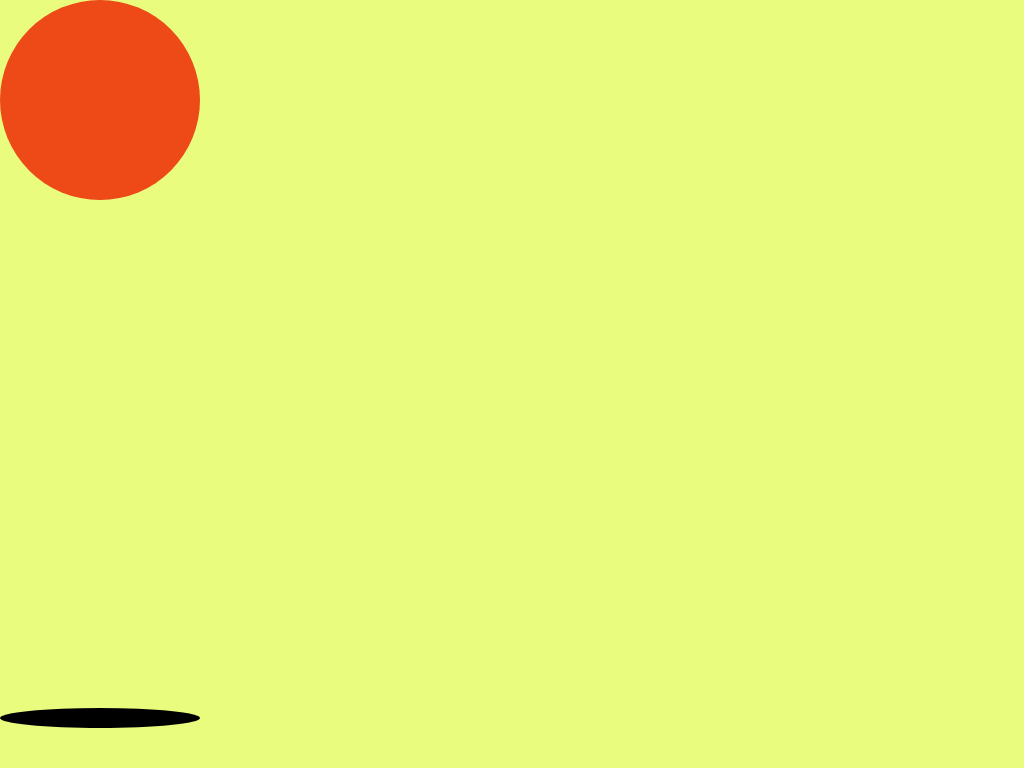

Reproduce this picture with HTML and CSS.

<!DOCTYPE html>
<html lang="en">
<head>
    <meta charset="UTF-8">
    <meta http-equiv="X-UA-Compatible" content="IE=edge">
    <meta name="viewport" content="width=device-width, initial-scale=1.0">
    <title>Document</title>
    <style>
        * {
            box-sizing: border-box;
            margin: 0;
            border: 0;
        }

        .wrapper {
            width: 100vw;
            height: 100vh;
            background-color: #eafc7e;
            position: relative;
            overflow: hidden;
        }

        .ball {
            position: absolute;
            width: 200px;
            height: 200px;
            border-radius: 50%;
            background-color: #ed4a18;
            animation: ballch 1.2s infinite;
        }

        .shadow {
            position: absolute;
            width: 200px;
            height: 20px;
            bottom: 40px;
            border-radius: 50%;
            background-color: black;
            animation: shadowch 1.2s infinite;
        }

        @keyframes ballch {
            0% {
                bottom: calc(100% - 260px);
                left:-10%; 
                /* animation-timing-function: ease-in; */
            }
            32% {
                bottom: 60px;
                left: calc(50% - 100px);
                bottom: 60px;
            }
            38% { 
                height: 120px;
                width: 280px;
                bottom: 60px;
            }
            40% {
                height: 190px;
                width: 260px;
            }

            /* 46% {
                height: 200px;
                width: 200px;
                bottom: 22%;
            } */

            100% {
                bottom: calc(100% - 260px);
                left: 110%; 
                /* animation-timing-function: ease-in; */
                width: 200px;
                height: 200px;
            }
        }

        @keyframes shadowch {
            0% {
                left:-10%; 
            } 
            100% {
                left:110%; 
            }        
        }
    </style>
</head>
<body>
    <div class="wrapper">
        <div class="ball"></div>
        <div class="shadow"></div>
    </div>
</body>
</html>
